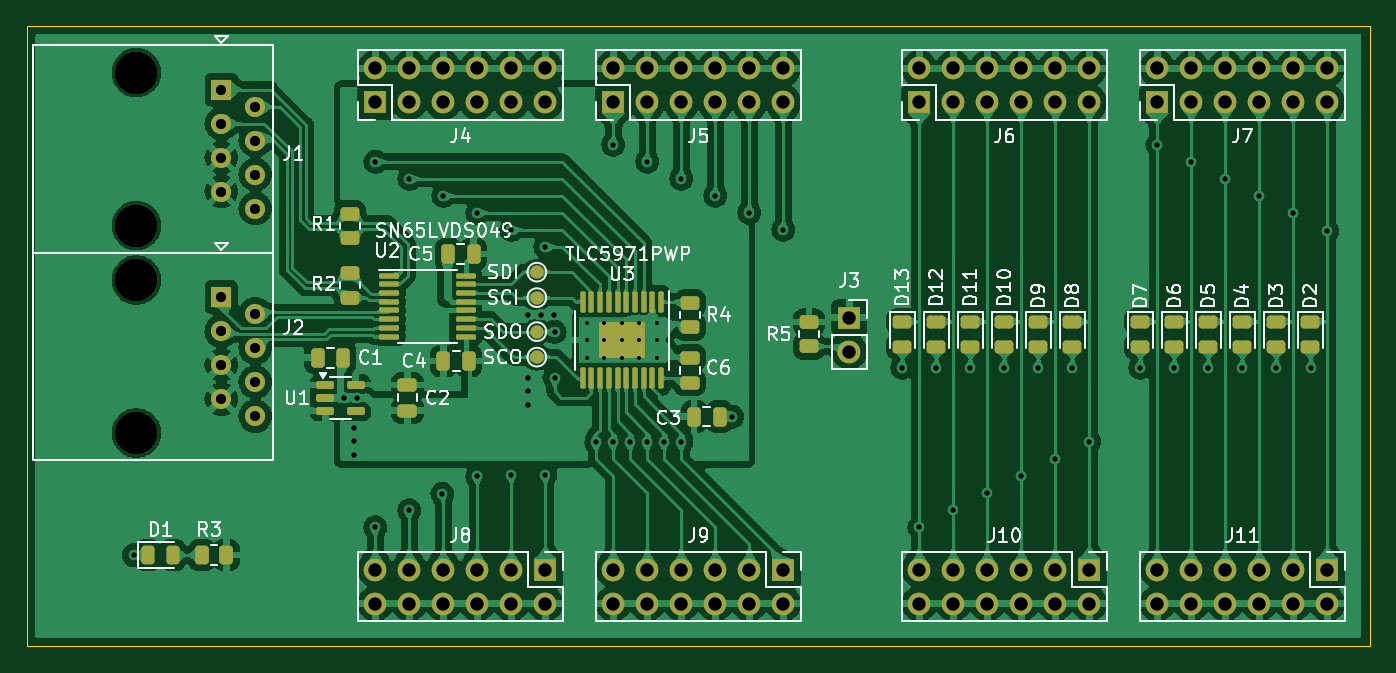
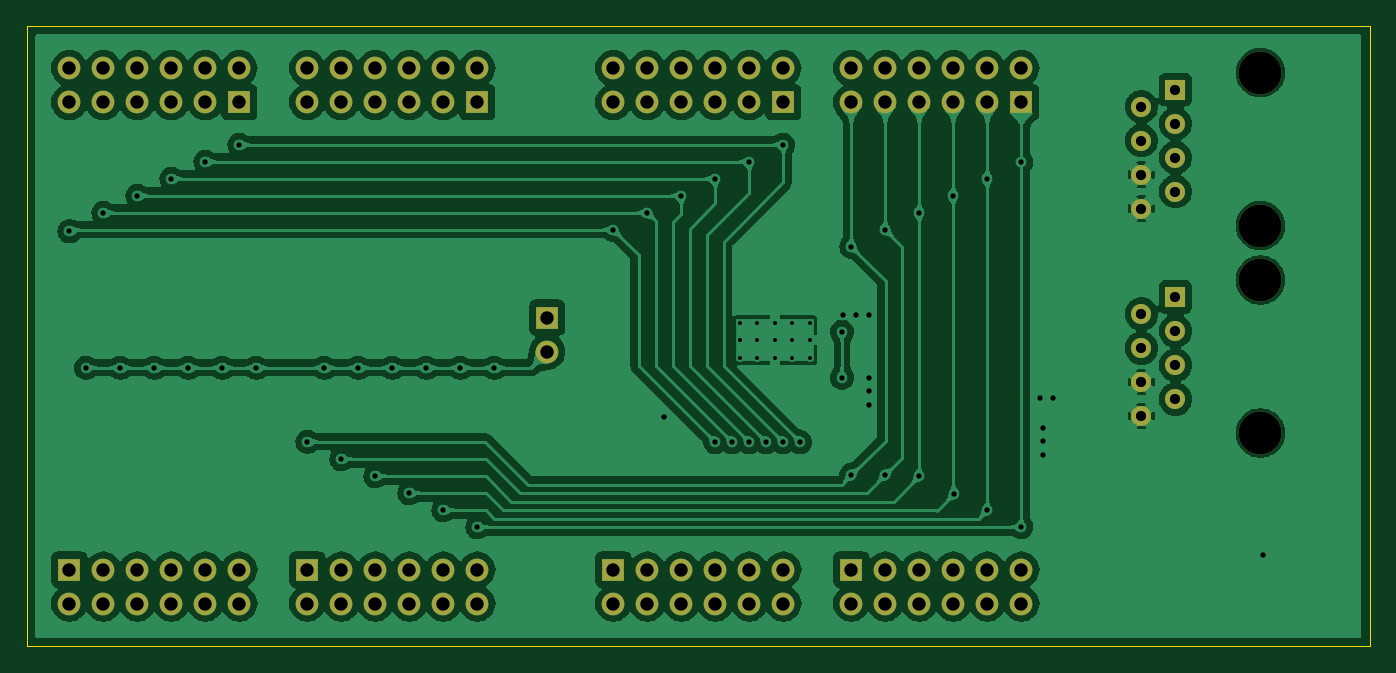
Circuit board: 11 layer files. Board 100.3 x 46.4 mm.
- bottom_copper: test-B_Cu.gbr (259010 bytes)
- bottom_mask: test-B_Mask.gbr (3881 bytes)
- paste: test-B_Paste.gbr (447 bytes)
- bottom_silk: test-B_Silkscreen.gbr (448 bytes)
- outline: test-Edge_Cuts.gbr (725 bytes)
- top_copper: test-F_Cu.gbr (414401 bytes)
- top_mask: test-F_Mask.gbr (8767 bytes)
- paste: test-F_Paste.gbr (5264 bytes)
- top_silk: test-F_Silkscreen.gbr (72801 bytes)
- drill: test-NPTH-drl.gbr (648 bytes)
- drill: test-PTH-drl.gbr (6181 bytes)

=== bottom_copper: test-B_Cu.gbr (259010 bytes, source omitted) ===
=== bottom_mask: test-B_Mask.gbr ===
%TF.GenerationSoftware,KiCad,Pcbnew,8.0.2*%
%TF.CreationDate,2025-01-02T13:01:11+01:00*%
%TF.ProjectId,test,74657374-2e6b-4696-9361-645f70636258,rev?*%
%TF.SameCoordinates,Original*%
%TF.FileFunction,Soldermask,Bot*%
%TF.FilePolarity,Negative*%
%FSLAX46Y46*%
G04 Gerber Fmt 4.6, Leading zero omitted, Abs format (unit mm)*
G04 Created by KiCad (PCBNEW 8.0.2) date 2025-01-02 13:01:11*
%MOMM*%
%LPD*%
G01*
G04 APERTURE LIST*
%ADD10C,3.200000*%
%ADD11R,1.500000X1.500000*%
%ADD12C,1.500000*%
%ADD13R,1.700000X1.700000*%
%ADD14O,1.700000X1.700000*%
G04 APERTURE END LIST*
D10*
%TO.C,J2*%
X100250000Y-86947500D03*
X100250000Y-98377500D03*
D11*
X106600000Y-88217500D03*
D12*
X109140000Y-89487500D03*
X106600000Y-90757500D03*
X109140000Y-92027500D03*
X106600000Y-93297500D03*
X109140000Y-94567500D03*
X106600000Y-95837500D03*
X109140000Y-97107500D03*
%TD*%
D13*
%TO.C,J3*%
X153525000Y-89750000D03*
D14*
X153525000Y-92290000D03*
%TD*%
D13*
%TO.C,J11*%
X189230000Y-108580000D03*
D14*
X189230000Y-111120000D03*
X186690000Y-108580000D03*
X186690000Y-111120000D03*
X184150000Y-108580000D03*
X184150000Y-111120000D03*
X181610000Y-108580000D03*
X181610000Y-111120000D03*
X179070000Y-108580000D03*
X179070000Y-111120000D03*
X176530000Y-108580000D03*
X176530000Y-111120000D03*
%TD*%
D13*
%TO.C,J5*%
X135890000Y-73665000D03*
D14*
X135890000Y-71125000D03*
X138430000Y-73665000D03*
X138430000Y-71125000D03*
X140970000Y-73665000D03*
X140970000Y-71125000D03*
X143510000Y-73665000D03*
X143510000Y-71125000D03*
X146050000Y-73665000D03*
X146050000Y-71125000D03*
X148590000Y-73665000D03*
X148590000Y-71125000D03*
%TD*%
D10*
%TO.C,J1*%
X100250000Y-71447500D03*
X100250000Y-82877500D03*
D11*
X106600000Y-72717500D03*
D12*
X109140000Y-73987500D03*
X106600000Y-75257500D03*
X109140000Y-76527500D03*
X106600000Y-77797500D03*
X109140000Y-79067500D03*
X106600000Y-80337500D03*
X109140000Y-81607500D03*
%TD*%
D13*
%TO.C,J7*%
X176530000Y-73665000D03*
D14*
X176530000Y-71125000D03*
X179070000Y-73665000D03*
X179070000Y-71125000D03*
X181610000Y-73665000D03*
X181610000Y-71125000D03*
X184150000Y-73665000D03*
X184150000Y-71125000D03*
X186690000Y-73665000D03*
X186690000Y-71125000D03*
X189230000Y-73665000D03*
X189230000Y-71125000D03*
%TD*%
D13*
%TO.C,J6*%
X158750000Y-73665000D03*
D14*
X158750000Y-71125000D03*
X161290000Y-73665000D03*
X161290000Y-71125000D03*
X163830000Y-73665000D03*
X163830000Y-71125000D03*
X166370000Y-73665000D03*
X166370000Y-71125000D03*
X168910000Y-73665000D03*
X168910000Y-71125000D03*
X171450000Y-73665000D03*
X171450000Y-71125000D03*
%TD*%
D13*
%TO.C,J4*%
X118110000Y-73665000D03*
D14*
X118110000Y-71125000D03*
X120650000Y-73665000D03*
X120650000Y-71125000D03*
X123190000Y-73665000D03*
X123190000Y-71125000D03*
X125730000Y-73665000D03*
X125730000Y-71125000D03*
X128270000Y-73665000D03*
X128270000Y-71125000D03*
X130810000Y-73665000D03*
X130810000Y-71125000D03*
%TD*%
D13*
%TO.C,J8*%
X130810000Y-108580000D03*
D14*
X130810000Y-111120000D03*
X128270000Y-108580000D03*
X128270000Y-111120000D03*
X125730000Y-108580000D03*
X125730000Y-111120000D03*
X123190000Y-108580000D03*
X123190000Y-111120000D03*
X120650000Y-108580000D03*
X120650000Y-111120000D03*
X118110000Y-108580000D03*
X118110000Y-111120000D03*
%TD*%
D13*
%TO.C,J10*%
X171450000Y-108580000D03*
D14*
X171450000Y-111120000D03*
X168910000Y-108580000D03*
X168910000Y-111120000D03*
X166370000Y-108580000D03*
X166370000Y-111120000D03*
X163830000Y-108580000D03*
X163830000Y-111120000D03*
X161290000Y-108580000D03*
X161290000Y-111120000D03*
X158750000Y-108580000D03*
X158750000Y-111120000D03*
%TD*%
D13*
%TO.C,J9*%
X148590000Y-108580000D03*
D14*
X148590000Y-111120000D03*
X146050000Y-108580000D03*
X146050000Y-111120000D03*
X143510000Y-108580000D03*
X143510000Y-111120000D03*
X140970000Y-108580000D03*
X140970000Y-111120000D03*
X138430000Y-108580000D03*
X138430000Y-111120000D03*
X135890000Y-108580000D03*
X135890000Y-111120000D03*
%TD*%
M02*

=== paste: test-B_Paste.gbr ===
%TF.GenerationSoftware,KiCad,Pcbnew,8.0.2*%
%TF.CreationDate,2025-01-02T13:01:10+01:00*%
%TF.ProjectId,test,74657374-2e6b-4696-9361-645f70636258,rev?*%
%TF.SameCoordinates,Original*%
%TF.FileFunction,Paste,Bot*%
%TF.FilePolarity,Positive*%
%FSLAX46Y46*%
G04 Gerber Fmt 4.6, Leading zero omitted, Abs format (unit mm)*
G04 Created by KiCad (PCBNEW 8.0.2) date 2025-01-02 13:01:10*
%MOMM*%
%LPD*%
G01*
G04 APERTURE LIST*
G04 APERTURE END LIST*
M02*

=== bottom_silk: test-B_Silkscreen.gbr ===
%TF.GenerationSoftware,KiCad,Pcbnew,8.0.2*%
%TF.CreationDate,2025-01-02T13:01:11+01:00*%
%TF.ProjectId,test,74657374-2e6b-4696-9361-645f70636258,rev?*%
%TF.SameCoordinates,Original*%
%TF.FileFunction,Legend,Bot*%
%TF.FilePolarity,Positive*%
%FSLAX46Y46*%
G04 Gerber Fmt 4.6, Leading zero omitted, Abs format (unit mm)*
G04 Created by KiCad (PCBNEW 8.0.2) date 2025-01-02 13:01:11*
%MOMM*%
%LPD*%
G01*
G04 APERTURE LIST*
G04 APERTURE END LIST*
M02*

=== outline: test-Edge_Cuts.gbr ===
%TF.GenerationSoftware,KiCad,Pcbnew,8.0.2*%
%TF.CreationDate,2025-01-02T13:01:11+01:00*%
%TF.ProjectId,test,74657374-2e6b-4696-9361-645f70636258,rev?*%
%TF.SameCoordinates,Original*%
%TF.FileFunction,Profile,NP*%
%FSLAX46Y46*%
G04 Gerber Fmt 4.6, Leading zero omitted, Abs format (unit mm)*
G04 Created by KiCad (PCBNEW 8.0.2) date 2025-01-02 13:01:11*
%MOMM*%
%LPD*%
G01*
G04 APERTURE LIST*
%TA.AperFunction,Profile*%
%ADD10C,0.100000*%
%TD*%
G04 APERTURE END LIST*
D10*
X92075000Y-67945000D02*
X92710000Y-67945000D01*
X192405000Y-114300000D02*
X92075000Y-114300000D01*
X192405000Y-67945000D02*
X192405000Y-114300000D01*
X92075000Y-114300000D02*
X92075000Y-67945000D01*
X92710000Y-67945000D02*
X192405000Y-67945000D01*
M02*

=== top_copper: test-F_Cu.gbr (414401 bytes, source omitted) ===
=== top_mask: test-F_Mask.gbr (8767 bytes, source omitted) ===
=== paste: test-F_Paste.gbr ===
%TF.GenerationSoftware,KiCad,Pcbnew,8.0.2*%
%TF.CreationDate,2025-01-02T13:01:10+01:00*%
%TF.ProjectId,test,74657374-2e6b-4696-9361-645f70636258,rev?*%
%TF.SameCoordinates,Original*%
%TF.FileFunction,Paste,Top*%
%TF.FilePolarity,Positive*%
%FSLAX46Y46*%
G04 Gerber Fmt 4.6, Leading zero omitted, Abs format (unit mm)*
G04 Created by KiCad (PCBNEW 8.0.2) date 2025-01-02 13:01:10*
%MOMM*%
%LPD*%
G01*
G04 APERTURE LIST*
G04 Aperture macros list*
%AMRoundRect*
0 Rectangle with rounded corners*
0 $1 Rounding radius*
0 $2 $3 $4 $5 $6 $7 $8 $9 X,Y pos of 4 corners*
0 Add a 4 corners polygon primitive as box body*
4,1,4,$2,$3,$4,$5,$6,$7,$8,$9,$2,$3,0*
0 Add four circle primitives for the rounded corners*
1,1,$1+$1,$2,$3*
1,1,$1+$1,$4,$5*
1,1,$1+$1,$6,$7*
1,1,$1+$1,$8,$9*
0 Add four rect primitives between the rounded corners*
20,1,$1+$1,$2,$3,$4,$5,0*
20,1,$1+$1,$4,$5,$6,$7,0*
20,1,$1+$1,$6,$7,$8,$9,0*
20,1,$1+$1,$8,$9,$2,$3,0*%
G04 Aperture macros list end*
%ADD10RoundRect,0.243750X-0.456250X0.243750X-0.456250X-0.243750X0.456250X-0.243750X0.456250X0.243750X0*%
%ADD11RoundRect,0.250000X-0.250000X-0.475000X0.250000X-0.475000X0.250000X0.475000X-0.250000X0.475000X0*%
%ADD12RoundRect,0.250000X0.250000X0.475000X-0.250000X0.475000X-0.250000X-0.475000X0.250000X-0.475000X0*%
%ADD13RoundRect,0.243750X-0.243750X-0.456250X0.243750X-0.456250X0.243750X0.456250X-0.243750X0.456250X0*%
%ADD14RoundRect,0.250000X-0.450000X0.262500X-0.450000X-0.262500X0.450000X-0.262500X0.450000X0.262500X0*%
%ADD15RoundRect,0.250000X0.450000X-0.262500X0.450000X0.262500X-0.450000X0.262500X-0.450000X-0.262500X0*%
%ADD16RoundRect,0.250000X-0.475000X0.250000X-0.475000X-0.250000X0.475000X-0.250000X0.475000X0.250000X0*%
%ADD17RoundRect,0.150000X-0.512500X-0.150000X0.512500X-0.150000X0.512500X0.150000X-0.512500X0.150000X0*%
%ADD18RoundRect,0.250000X-0.440000X0.305000X-0.440000X-0.305000X0.440000X-0.305000X0.440000X0.305000X0*%
%ADD19RoundRect,0.100000X-0.100000X0.687500X-0.100000X-0.687500X0.100000X-0.687500X0.100000X0.687500X0*%
%ADD20RoundRect,0.250000X0.475000X-0.250000X0.475000X0.250000X-0.475000X0.250000X-0.475000X-0.250000X0*%
%ADD21RoundRect,0.100000X-0.637500X-0.100000X0.637500X-0.100000X0.637500X0.100000X-0.637500X0.100000X0*%
%ADD22RoundRect,0.250000X0.262500X0.450000X-0.262500X0.450000X-0.262500X-0.450000X0.262500X-0.450000X0*%
G04 APERTURE END LIST*
D10*
%TO.C,D11*%
X162560000Y-90062500D03*
X162560000Y-91937500D03*
%TD*%
D11*
%TO.C,C3*%
X141925000Y-97155000D03*
X143825000Y-97155000D03*
%TD*%
D10*
%TO.C,D3*%
X185420000Y-90062500D03*
X185420000Y-91937500D03*
%TD*%
D12*
%TO.C,C5*%
X125450000Y-85000000D03*
X123550000Y-85000000D03*
%TD*%
D10*
%TO.C,D9*%
X167640000Y-90062500D03*
X167640000Y-91937500D03*
%TD*%
%TO.C,D12*%
X160020000Y-90062500D03*
X160020000Y-91937500D03*
%TD*%
D13*
%TO.C,D1*%
X101125000Y-107500000D03*
X103000000Y-107500000D03*
%TD*%
D14*
%TO.C,R1*%
X116205000Y-81995000D03*
X116205000Y-83820000D03*
%TD*%
D10*
%TO.C,D6*%
X177800000Y-90062500D03*
X177800000Y-91937500D03*
%TD*%
%TO.C,D13*%
X157480000Y-90062500D03*
X157480000Y-91937500D03*
%TD*%
D11*
%TO.C,C1*%
X115700000Y-92750000D03*
X113800000Y-92750000D03*
%TD*%
D10*
%TO.C,D7*%
X175260000Y-90062500D03*
X175260000Y-91937500D03*
%TD*%
D15*
%TO.C,R2*%
X116205000Y-88265000D03*
X116205000Y-86440000D03*
%TD*%
D16*
%TO.C,C2*%
X120500000Y-94800000D03*
X120500000Y-96700000D03*
%TD*%
D14*
%TO.C,R4*%
X141605000Y-88652500D03*
X141605000Y-90477500D03*
%TD*%
D17*
%TO.C,U1*%
X114362500Y-94800000D03*
X114362500Y-95750000D03*
X114362500Y-96700000D03*
X116637500Y-96700000D03*
X116637500Y-94800000D03*
%TD*%
D18*
%TO.C,U3*%
X137385000Y-90750000D03*
X135665000Y-90750000D03*
X137385000Y-92130000D03*
X135665000Y-92130000D03*
D19*
X139450000Y-88577500D03*
X138800000Y-88577500D03*
X138150000Y-88577500D03*
X137500000Y-88577500D03*
X136850000Y-88577500D03*
X136200000Y-88577500D03*
X135550000Y-88577500D03*
X134900000Y-88577500D03*
X134250000Y-88577500D03*
X133600000Y-88577500D03*
X133600000Y-94302500D03*
X134250000Y-94302500D03*
X134900000Y-94302500D03*
X135550000Y-94302500D03*
X136200000Y-94302500D03*
X136850000Y-94302500D03*
X137500000Y-94302500D03*
X138150000Y-94302500D03*
X138800000Y-94302500D03*
X139450000Y-94302500D03*
%TD*%
D20*
%TO.C,C6*%
X141605000Y-94640000D03*
X141605000Y-92740000D03*
%TD*%
D10*
%TO.C,D10*%
X165100000Y-90062500D03*
X165100000Y-91937500D03*
%TD*%
%TO.C,D5*%
X180340000Y-90062500D03*
X180340000Y-91937500D03*
%TD*%
%TO.C,D4*%
X182880000Y-90062500D03*
X182880000Y-91937500D03*
%TD*%
D11*
%TO.C,C4*%
X123195000Y-93000000D03*
X125095000Y-93000000D03*
%TD*%
D21*
%TO.C,U2*%
X119132500Y-86625000D03*
X119132500Y-87275000D03*
X119132500Y-87925000D03*
X119132500Y-88575000D03*
X119132500Y-89225000D03*
X119132500Y-89875000D03*
X119132500Y-90525000D03*
X119132500Y-91175000D03*
X124857500Y-91175000D03*
X124857500Y-90525000D03*
X124857500Y-89875000D03*
X124857500Y-89225000D03*
X124857500Y-88575000D03*
X124857500Y-87925000D03*
X124857500Y-87275000D03*
X124857500Y-86625000D03*
%TD*%
D10*
%TO.C,D8*%
X170180000Y-90062500D03*
X170180000Y-91937500D03*
%TD*%
%TO.C,D2*%
X187960000Y-90062500D03*
X187960000Y-91937500D03*
%TD*%
D22*
%TO.C,R3*%
X106977500Y-107500000D03*
X105152500Y-107500000D03*
%TD*%
D15*
%TO.C,R5*%
X150500000Y-91912500D03*
X150500000Y-90087500D03*
%TD*%
M02*

=== top_silk: test-F_Silkscreen.gbr (72801 bytes, source omitted) ===
=== drill: test-NPTH-drl.gbr ===
%TF.GenerationSoftware,KiCad,Pcbnew,8.0.2*%
%TF.CreationDate,2025-01-02T13:01:15+01:00*%
%TF.ProjectId,test,74657374-2e6b-4696-9361-645f70636258,rev?*%
%TF.SameCoordinates,Original*%
%TF.FileFunction,NonPlated,1,2,NPTH,Drill*%
%TF.FilePolarity,Positive*%
%FSLAX46Y46*%
G04 Gerber Fmt 4.6, Leading zero omitted, Abs format (unit mm)*
G04 Created by KiCad (PCBNEW 8.0.2) date 2025-01-02 13:01:15*
%MOMM*%
%LPD*%
G01*
G04 APERTURE LIST*
%TA.AperFunction,ComponentDrill*%
%ADD10C,3.200000*%
%TD*%
G04 APERTURE END LIST*
D10*
%TO.C,J1*%
X100250000Y-71447500D03*
X100250000Y-82877500D03*
%TO.C,J2*%
X100250000Y-86947500D03*
X100250000Y-98377500D03*
M02*

=== drill: test-PTH-drl.gbr ===
%TF.GenerationSoftware,KiCad,Pcbnew,8.0.2*%
%TF.CreationDate,2025-01-02T13:01:15+01:00*%
%TF.ProjectId,test,74657374-2e6b-4696-9361-645f70636258,rev?*%
%TF.SameCoordinates,Original*%
%TF.FileFunction,Plated,1,2,PTH,Drill*%
%TF.FilePolarity,Positive*%
%FSLAX46Y46*%
G04 Gerber Fmt 4.6, Leading zero omitted, Abs format (unit mm)*
G04 Created by KiCad (PCBNEW 8.0.2) date 2025-01-02 13:01:15*
%MOMM*%
%LPD*%
G01*
G04 APERTURE LIST*
%TA.AperFunction,ComponentDrill*%
%ADD10C,0.300000*%
%TD*%
%TA.AperFunction,ViaDrill*%
%ADD11C,0.400000*%
%TD*%
%TA.AperFunction,ComponentDrill*%
%ADD12C,0.760000*%
%TD*%
%TA.AperFunction,ComponentDrill*%
%ADD13C,1.000000*%
%TD*%
G04 APERTURE END LIST*
D10*
%TO.C,U3*%
X133925000Y-90140000D03*
X133925000Y-91440000D03*
X133925000Y-92740000D03*
X135225000Y-90140000D03*
X135225000Y-91440000D03*
X135225000Y-92740000D03*
X136525000Y-90140000D03*
X136525000Y-91440000D03*
X136525000Y-92740000D03*
X137825000Y-90140000D03*
X137825000Y-91440000D03*
X137825000Y-92740000D03*
X139125000Y-90140000D03*
X139125000Y-91440000D03*
X139125000Y-92740000D03*
%TD*%
D11*
X100065000Y-107500000D03*
X115750000Y-95750000D03*
X116500000Y-98000000D03*
X116500000Y-99000000D03*
X116500000Y-100000000D03*
X116750000Y-95750000D03*
X118110000Y-78105000D03*
X118110000Y-105410000D03*
X120650000Y-79375000D03*
X120650000Y-104140000D03*
X123115000Y-102907500D03*
X123190000Y-80645000D03*
X125730000Y-81915000D03*
X125730000Y-101600000D03*
X128270000Y-83185000D03*
X128270000Y-101500000D03*
X129500000Y-89535000D03*
X129500000Y-94250000D03*
X129500000Y-95250000D03*
X129500000Y-96250000D03*
X130500000Y-89535000D03*
X130810000Y-84455000D03*
X130810000Y-101500000D03*
X131465000Y-89535000D03*
X131500000Y-90805000D03*
X131500000Y-94250000D03*
X134620000Y-99060000D03*
X135890000Y-76835000D03*
X135890000Y-99060000D03*
X137160000Y-99060000D03*
X138430000Y-78105000D03*
X138430000Y-99060000D03*
X139700000Y-99060000D03*
X140970000Y-79375000D03*
X140970000Y-99060000D03*
X143510000Y-80645000D03*
X144780000Y-97155000D03*
X146050000Y-81915000D03*
X148590000Y-83185000D03*
X157480000Y-93500000D03*
X158750000Y-105410000D03*
X160020000Y-93500000D03*
X161290000Y-104140000D03*
X162560000Y-93500000D03*
X163830000Y-102870000D03*
X165100000Y-93500000D03*
X166370000Y-101600000D03*
X167640000Y-93500000D03*
X168910000Y-100330000D03*
X170180000Y-93500000D03*
X171450000Y-99022500D03*
X175260000Y-93500000D03*
X176530000Y-76835000D03*
X177800000Y-93500000D03*
X179070000Y-78105000D03*
X180340000Y-93500000D03*
X181610000Y-79375000D03*
X182880000Y-93500000D03*
X184150000Y-80645000D03*
X185420000Y-93500000D03*
X186690000Y-81915000D03*
X188000000Y-93500000D03*
X189230000Y-83312000D03*
D12*
%TO.C,J1*%
X106600000Y-72717500D03*
X106600000Y-75257500D03*
X106600000Y-77797500D03*
X106600000Y-80337500D03*
%TO.C,J2*%
X106600000Y-88217500D03*
X106600000Y-90757500D03*
X106600000Y-93297500D03*
X106600000Y-95837500D03*
%TO.C,J1*%
X109140000Y-73987500D03*
X109140000Y-76527500D03*
X109140000Y-79067500D03*
X109140000Y-81607500D03*
%TO.C,J2*%
X109140000Y-89487500D03*
X109140000Y-92027500D03*
X109140000Y-94567500D03*
X109140000Y-97107500D03*
D13*
%TO.C,J4*%
X118110000Y-71125000D03*
X118110000Y-73665000D03*
%TO.C,J8*%
X118110000Y-108580000D03*
X118110000Y-111120000D03*
%TO.C,J4*%
X120650000Y-71125000D03*
X120650000Y-73665000D03*
%TO.C,J8*%
X120650000Y-108580000D03*
X120650000Y-111120000D03*
%TO.C,J4*%
X123190000Y-71125000D03*
X123190000Y-73665000D03*
%TO.C,J8*%
X123190000Y-108580000D03*
X123190000Y-111120000D03*
%TO.C,J4*%
X125730000Y-71125000D03*
X125730000Y-73665000D03*
%TO.C,J8*%
X125730000Y-108580000D03*
X125730000Y-111120000D03*
%TO.C,J4*%
X128270000Y-71125000D03*
X128270000Y-73665000D03*
%TO.C,J8*%
X128270000Y-108580000D03*
X128270000Y-111120000D03*
%TO.C,J4*%
X130810000Y-71125000D03*
X130810000Y-73665000D03*
%TO.C,J8*%
X130810000Y-108580000D03*
X130810000Y-111120000D03*
%TO.C,J5*%
X135890000Y-71125000D03*
X135890000Y-73665000D03*
%TO.C,J9*%
X135890000Y-108580000D03*
X135890000Y-111120000D03*
%TO.C,J5*%
X138430000Y-71125000D03*
X138430000Y-73665000D03*
%TO.C,J9*%
X138430000Y-108580000D03*
X138430000Y-111120000D03*
%TO.C,J5*%
X140970000Y-71125000D03*
X140970000Y-73665000D03*
%TO.C,J9*%
X140970000Y-108580000D03*
X140970000Y-111120000D03*
%TO.C,J5*%
X143510000Y-71125000D03*
X143510000Y-73665000D03*
%TO.C,J9*%
X143510000Y-108580000D03*
X143510000Y-111120000D03*
%TO.C,J5*%
X146050000Y-71125000D03*
X146050000Y-73665000D03*
%TO.C,J9*%
X146050000Y-108580000D03*
X146050000Y-111120000D03*
%TO.C,J5*%
X148590000Y-71125000D03*
X148590000Y-73665000D03*
%TO.C,J9*%
X148590000Y-108580000D03*
X148590000Y-111120000D03*
%TO.C,J3*%
X153525000Y-89750000D03*
X153525000Y-92290000D03*
%TO.C,J6*%
X158750000Y-71125000D03*
X158750000Y-73665000D03*
%TO.C,J10*%
X158750000Y-108580000D03*
X158750000Y-111120000D03*
%TO.C,J6*%
X161290000Y-71125000D03*
X161290000Y-73665000D03*
%TO.C,J10*%
X161290000Y-108580000D03*
X161290000Y-111120000D03*
%TO.C,J6*%
X163830000Y-71125000D03*
X163830000Y-73665000D03*
%TO.C,J10*%
X163830000Y-108580000D03*
X163830000Y-111120000D03*
%TO.C,J6*%
X166370000Y-71125000D03*
X166370000Y-73665000D03*
%TO.C,J10*%
X166370000Y-108580000D03*
X166370000Y-111120000D03*
%TO.C,J6*%
X168910000Y-71125000D03*
X168910000Y-73665000D03*
%TO.C,J10*%
X168910000Y-108580000D03*
X168910000Y-111120000D03*
%TO.C,J6*%
X171450000Y-71125000D03*
X171450000Y-73665000D03*
%TO.C,J10*%
X171450000Y-108580000D03*
X171450000Y-111120000D03*
%TO.C,J7*%
X176530000Y-71125000D03*
X176530000Y-73665000D03*
%TO.C,J11*%
X176530000Y-108580000D03*
X176530000Y-111120000D03*
%TO.C,J7*%
X179070000Y-71125000D03*
X179070000Y-73665000D03*
%TO.C,J11*%
X179070000Y-108580000D03*
X179070000Y-111120000D03*
%TO.C,J7*%
X181610000Y-71125000D03*
X181610000Y-73665000D03*
%TO.C,J11*%
X181610000Y-108580000D03*
X181610000Y-111120000D03*
%TO.C,J7*%
X184150000Y-71125000D03*
X184150000Y-73665000D03*
%TO.C,J11*%
X184150000Y-108580000D03*
X184150000Y-111120000D03*
%TO.C,J7*%
X186690000Y-71125000D03*
X186690000Y-73665000D03*
%TO.C,J11*%
X186690000Y-108580000D03*
X186690000Y-111120000D03*
%TO.C,J7*%
X189230000Y-71125000D03*
X189230000Y-73665000D03*
%TO.C,J11*%
X189230000Y-108580000D03*
X189230000Y-111120000D03*
M02*

